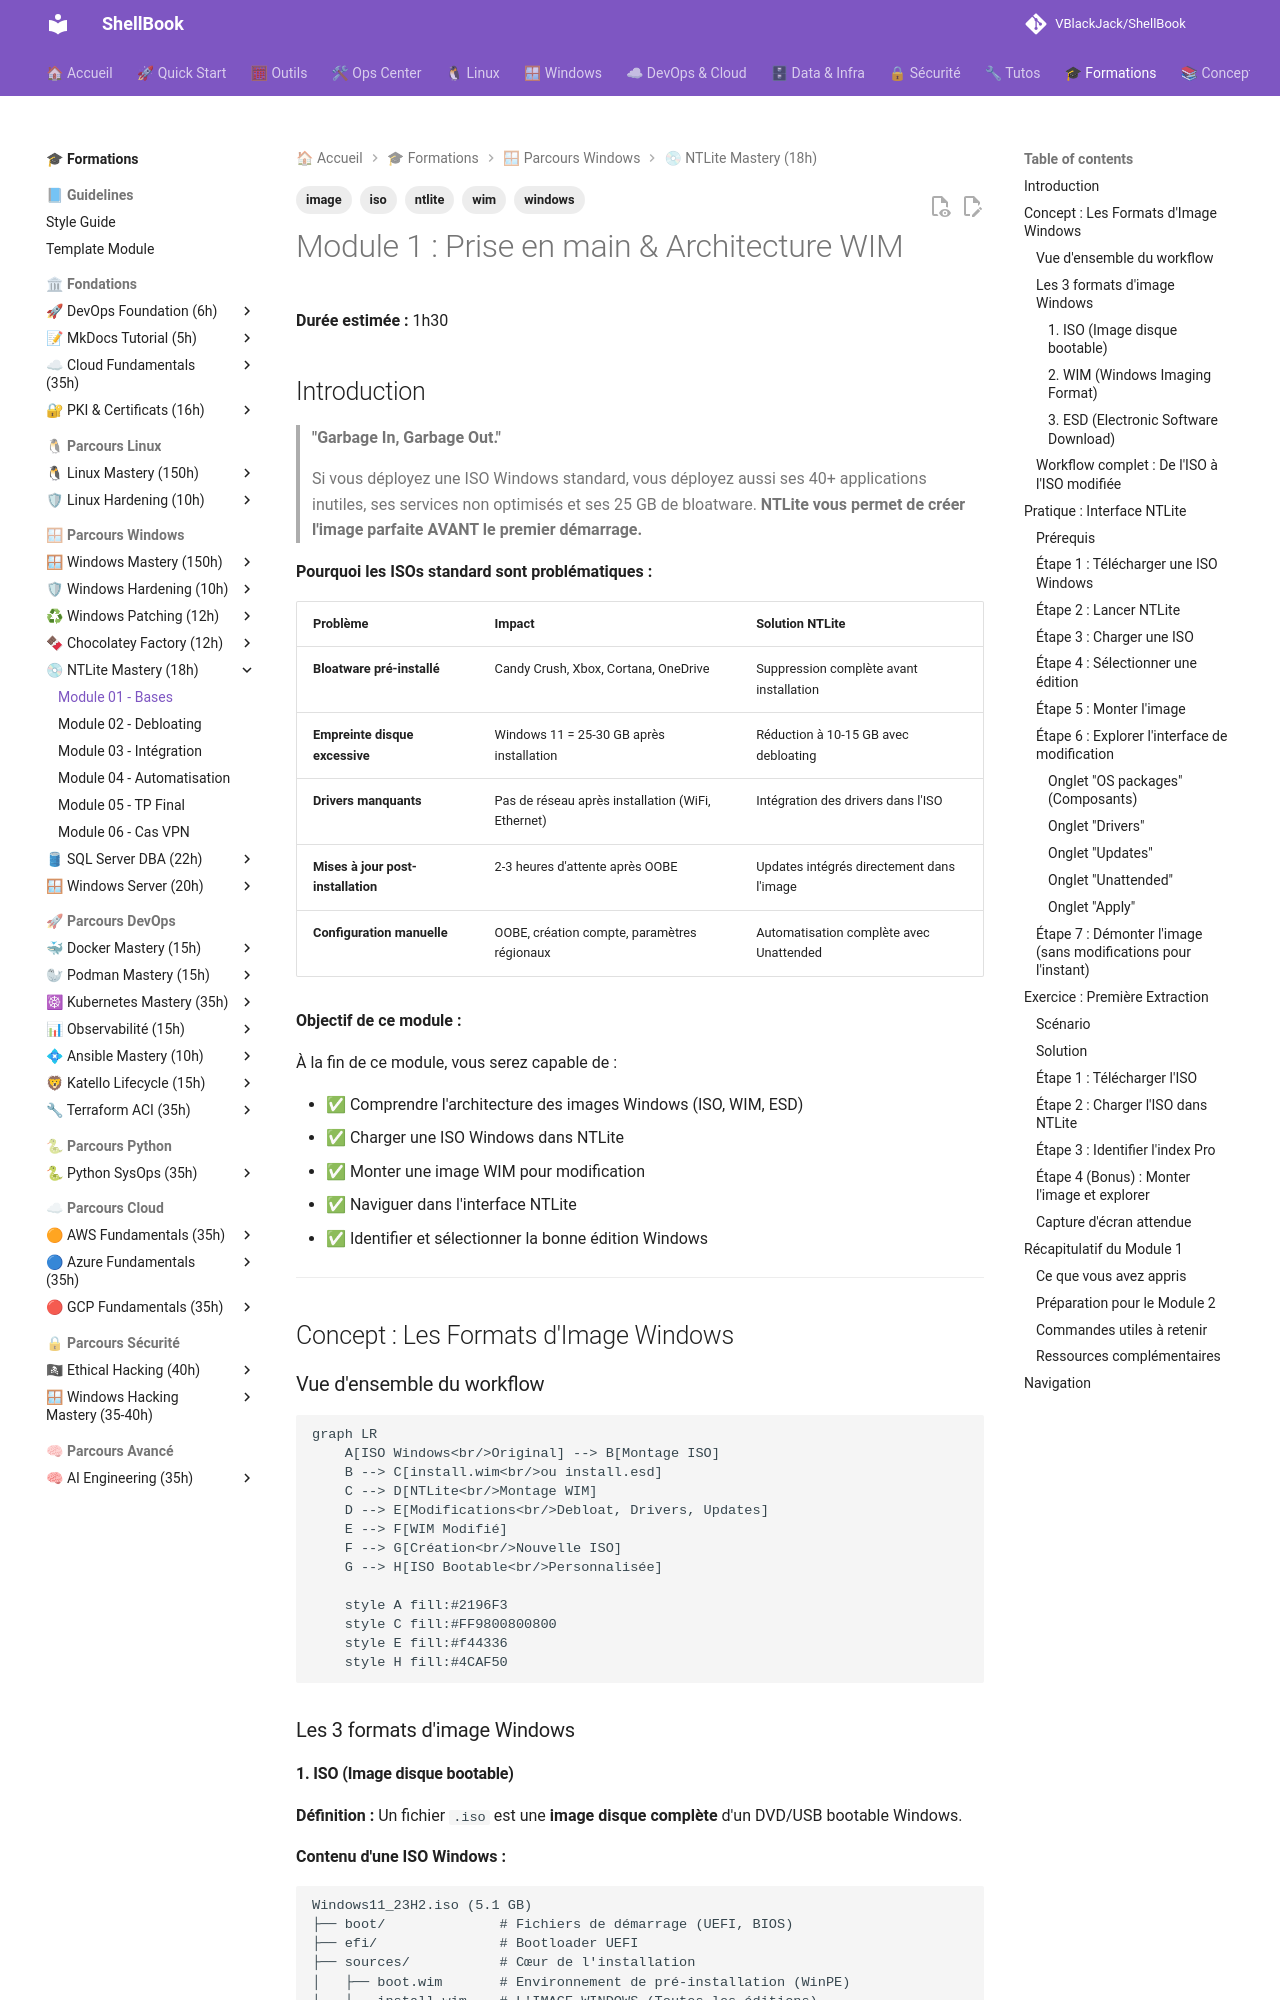

repository: VBlackJack/ShellBook · page: formations/ntlite/01-module/index.html · generator: mkdocs

---
tags:
  - ntlite
  - windows
  - wim
  - iso
  - image
---

# Module 1 : Prise en main & Architecture WIM

**Durée estimée :** 1h30

## Introduction

> **"Garbage In, Garbage Out."**
>
> Si vous déployez une ISO Windows standard, vous déployez aussi ses 40+ applications inutiles, ses services non optimisés et ses 25 GB de bloatware. **NTLite vous permet de créer l'image parfaite AVANT le premier démarrage.**

**Pourquoi les ISOs standard sont problématiques :**

| Problème | Impact | Solution NTLite |
|----------|--------|-----------------|
| **Bloatware pré-installé** | Candy Crush, Xbox, Cortana, OneDrive | Suppression complète avant installation |
| **Empreinte disque excessive** | Windows 11 = 25-30 GB après installation | Réduction à 10-15 GB avec debloating |
| **Drivers manquants** | Pas de réseau après installation (WiFi, Ethernet) | Intégration des drivers dans l'ISO |
| **Mises à jour post-installation** | 2-3 heures d'attente après OOBE | Updates intégrés directement dans l'image |
| **Configuration manuelle** | OOBE, création compte, paramètres régionaux | Automatisation complète avec Unattended |

**Objectif de ce module :**

À la fin de ce module, vous serez capable de :

- ✅ Comprendre l'architecture des images Windows (ISO, WIM, ESD)
- ✅ Charger une ISO Windows dans NTLite
- ✅ Monter une image WIM pour modification
- ✅ Naviguer dans l'interface NTLite
- ✅ Identifier et sélectionner la bonne édition Windows

---

## Concept : Les Formats d'Image Windows

### Vue d'ensemble du workflow

```mermaid
graph LR
    A[ISO Windows<br/>Original] --> B[Montage ISO]
    B --> C[install.wim<br/>ou install.esd]
    C --> D[NTLite<br/>Montage WIM]
    D --> E[Modifications<br/>Debloat, Drivers, Updates]
    E --> F[WIM Modifié]
    F --> G[Création<br/>Nouvelle ISO]
    G --> H[ISO Bootable<br/>Personnalisée]

    style A fill:#2196F3
    style C fill:#FF9800800800
    style E fill:#f44336
    style H fill:#4CAF50
```

### Les 3 formats d'image Windows

#### 1. ISO (Image disque bootable)

**Définition :** Un fichier `.iso` est une **image disque complète** d'un DVD/USB bootable Windows.

**Contenu d'une ISO Windows :**

```text
Windows11_23H2.iso (5.1 GB)
├── boot/              # Fichiers de démarrage (UEFI, BIOS)
├── efi/               # Bootloader UEFI
├── sources/           # Cœur de l'installation
│   ├── boot.wim       # Environnement de pré-installation (WinPE)
│   └── install.wim    # L'IMAGE WINDOWS (Toutes les éditions)
├── setup.exe          # Programme d'installation
└── autorun.inf        # Lancement automatique
```

**Points clés :**

- L'ISO contient **TOUT** pour démarrer et installer Windows
- Le fichier **`install.wim`** (ou `install.esd`) est l'élément principal
- Taille typique : 4-6 GB pour Windows 10/11
